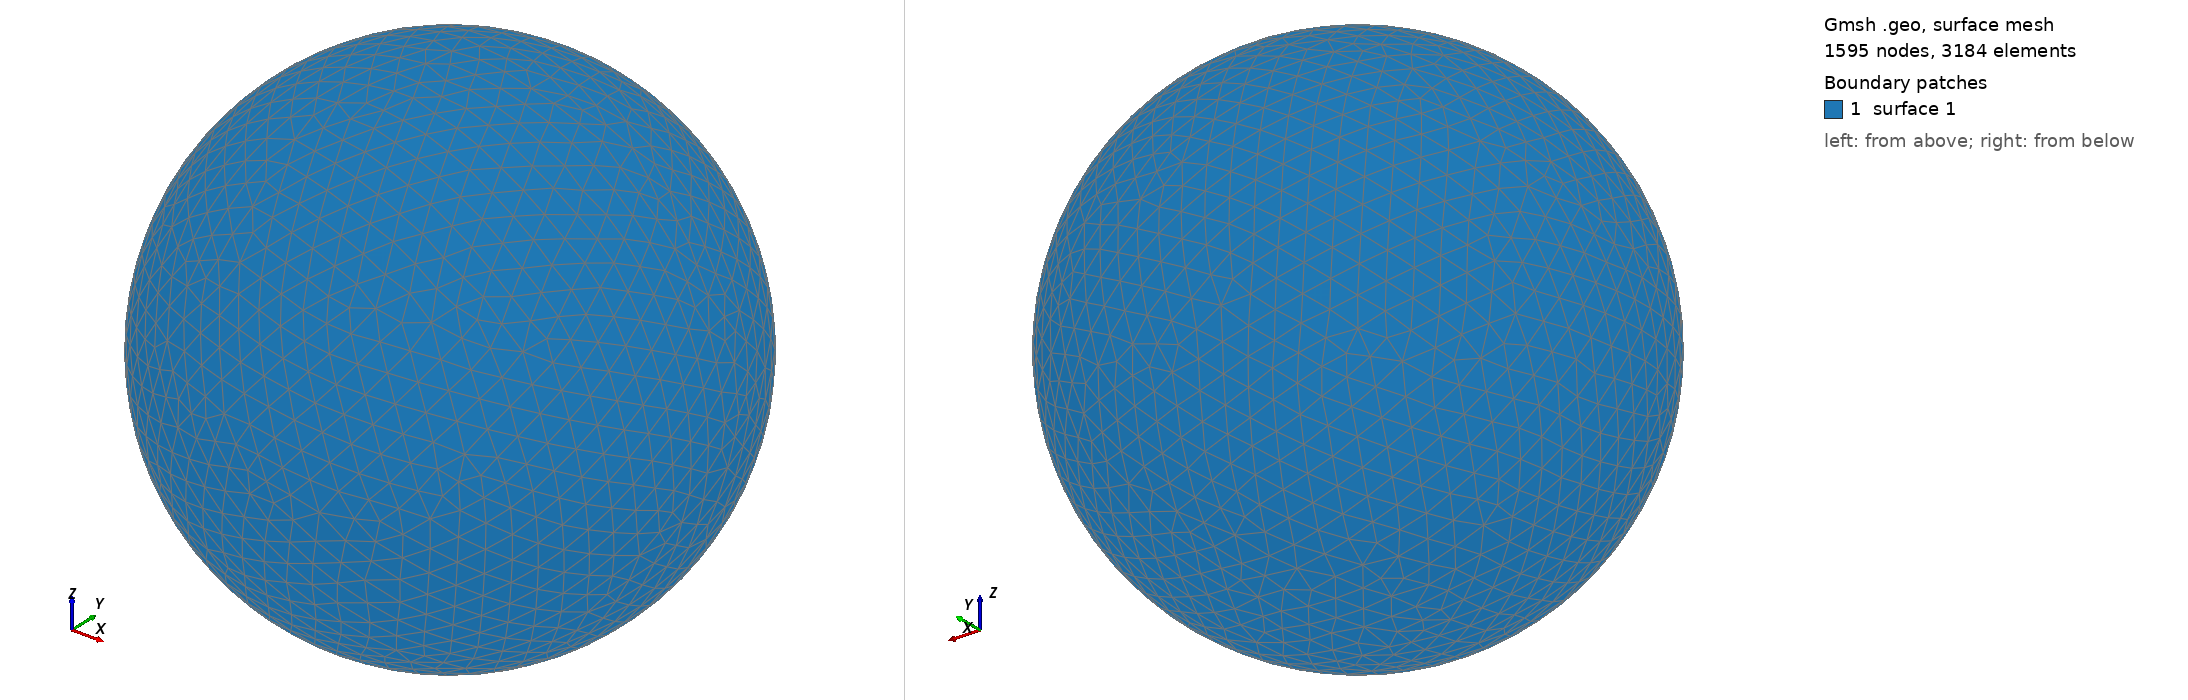

Gmsh geometry script, surface-meshed: 1595 nodes, 3184 surface elements. Boundary patches (legend numbers): 1 surface 1. Left view from above one corner, right view from below the opposite corner. The script declares no physical surfaces, so the legend lists its geometric surfaces. The drawing asked Gmsh for element sizes between 1% and 20% of the model's largest extent; the script's own settings can give other sizes.

=== shot2046.geo (drawn) ===
SetFactory("OpenCASCADE");
Point(1) = {0,0,0,0};
Sphere(1) = {0,0,0,0.14050000};
MeshSize{ PointsOf{ Surface{:}; } } = 0.014050000;
Mesh.ElementOrder=1;
Mesh.Format=39;
